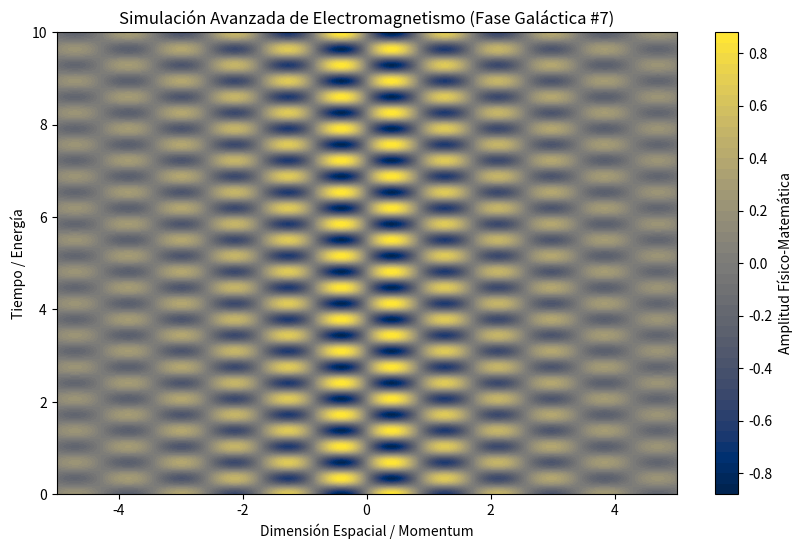

Here is the Python script that generated this plot:
%matplotlib inline
# Simulación Galáctica: Electromagnetismo - Variante 7
import numpy as np
import matplotlib.pyplot as plt

# Parámetros Físicos Aleatorios
param_1 = 3.658
param_2 = 9.133
param_3 = 0.326

t = np.linspace(0, 10, 500)
x = np.linspace(-5, 5, 500)
X, T = np.meshgrid(x, t)

# Ecuación Base (Avanzada)
Z = np.sin(X * param_1) * np.cos(T * param_2) * np.exp(-np.abs(X) * param_3)

plt.figure(figsize=(10, 6))
plt.contourf(X, T, Z, 50, cmap='cividis')
plt.colorbar(label='Amplitud Físico-Matemática')
plt.title(r'Simulación Avanzada de Electromagnetismo (Fase Galáctica #7)')
plt.xlabel('Dimensión Espacial / Momentum')
plt.ylabel('Tiempo / Energía')
plt.show()
